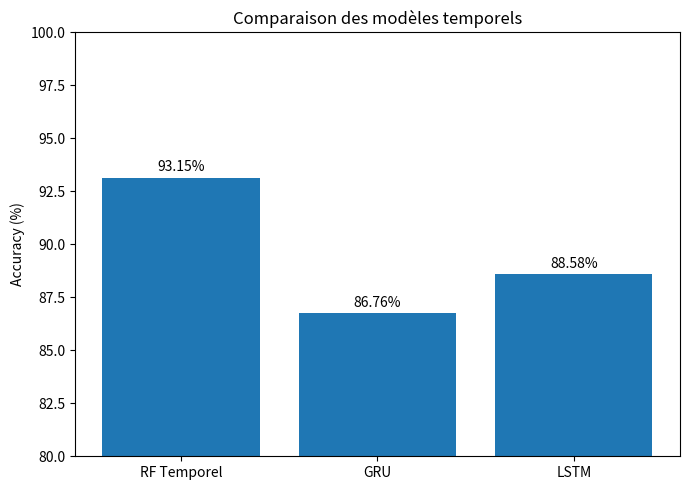

Python code for this plot:
import os
import matplotlib.pyplot as plt

os.makedirs("figures/temporal", exist_ok=True)

models = [
    "RF Temporel",
    "GRU",
    "LSTM"
]

accuracy = [
    93.15,
    86.76,
    88.58
]

plt.figure(figsize=(7,5))

bars = plt.bar(models, accuracy)

for bar, val in zip(bars, accuracy):
    plt.text(
        bar.get_x() + bar.get_width()/2,
        val + 0.3,
        f"{val:.2f}%",
        ha="center"
    )

plt.ylabel("Accuracy (%)")
plt.title("Comparaison des modèles temporels")
plt.ylim(80,100)

plt.tight_layout()

plt.savefig(
    "figures/temporal/temporal_models_comparison.png",
    dpi=300
)

print("Figure générée.")
